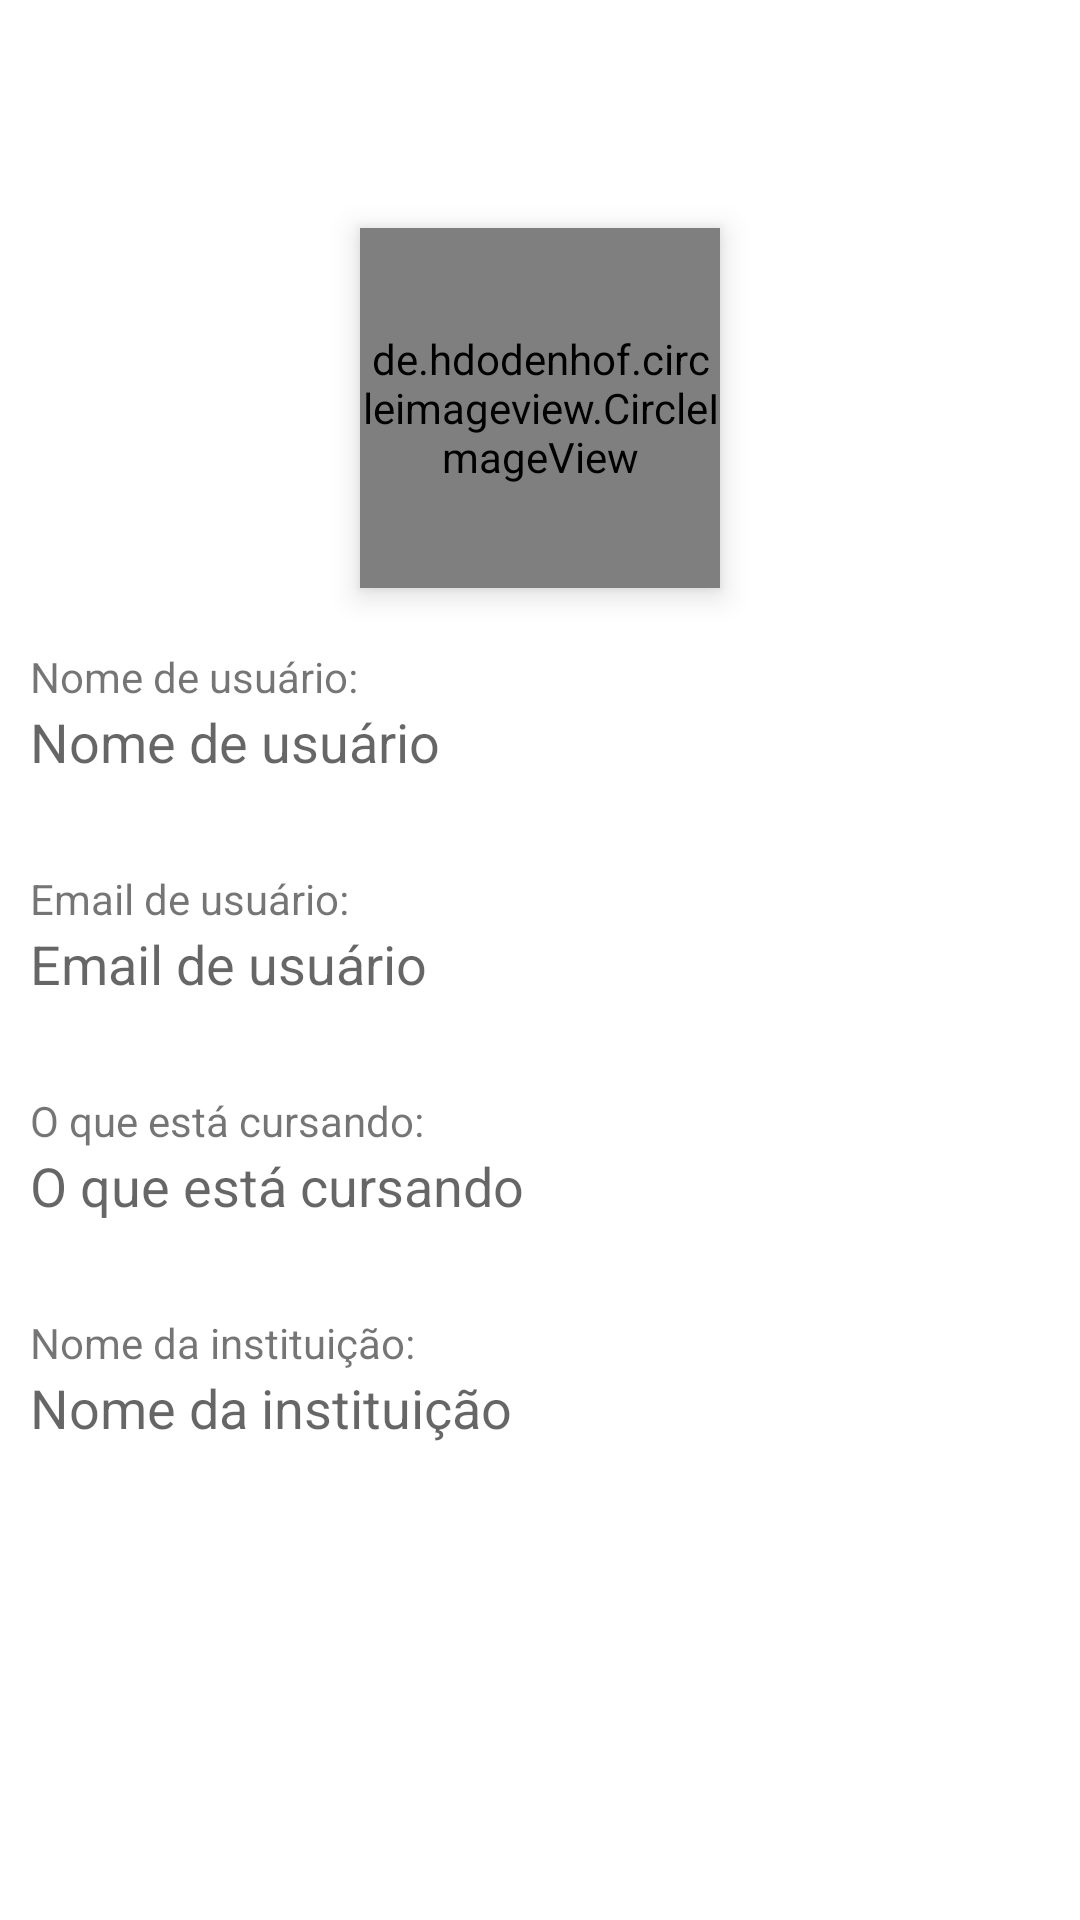

Reconstruct the res/layout file that produces this screen, plus the resources it refers to.
<!-- AndroidManifest.xml: application theme AppTheme -->
<!-- res/layout/activity_gerenciar_conta.xml -->
<?xml version="1.0" encoding="utf-8"?>
<android.widget.RelativeLayout xmlns:android="http://schemas.android.com/apk/res/android"
    xmlns:app="http://schemas.android.com/apk/res-auto"
    xmlns:tools="http://schemas.android.com/tools"
    android:layout_width="match_parent"
    android:layout_height="match_parent"
    tools:context=".Gerenciar_Conta.GerenciarConta">

    <androidx.appcompat.widget.Toolbar
        android:id="@+id/toolbarGerConta"
        android:layout_width="match_parent"
        android:layout_height="wrap_content"
        android:background="@color/Branco"
        app:popupTheme="@style/ThemeOverlay.AppCompat.Dark" />

    <de.hdodenhof.circleimageview.CircleImageView
        android:id="@+id/fotoDePerfil"
        android:layout_width="120dp"
        android:layout_height="120dp"
        android:elevation="6dp"
        android:src="@drawable/icone2"
        app:civ_border_width="0dp"
        android:layout_centerHorizontal="true"
        android:layout_marginTop="20dp"
        android:layout_marginRight="8dp"
        android:layout_below="@id/toolbarGerConta"
        android:clickable="true"
        />

    <LinearLayout
        android:layout_width="match_parent"
        android:layout_height="wrap_content"
        android:orientation="vertical"
        android:layout_below="@id/fotoDePerfil"
        >

        <TextView
            android:layout_width="wrap_content"
            android:layout_height="wrap_content"
            android:textAppearance="@style/TextAppearance.AppCompat.Small"
            android:text="Nome de usuário:"
            android:layout_marginTop="20dp"
            android:layout_marginLeft="10dp"/>
       <TextView
           android:layout_width="match_parent"
           android:layout_height="wrap_content"
           android:textAppearance="@style/TextAppearance.AppCompat.Medium"
           android:minHeight="50dp"
           android:id="@+id/txtNomeUsuario"
           android:text="Nome de usuário"
           android:clickable="true"
           android:onClick="editarInfo"
           android:focusable="true"
           android:background="?android:attr/selectableItemBackground"
           android:layout_marginLeft="10dp"/>

        <TextView
            android:layout_width="wrap_content"
            android:layout_height="wrap_content"
            android:textAppearance="@style/TextAppearance.AppCompat.Small"
            android:text="Email de usuário:"
            android:layout_marginTop="5dp"
            android:layout_marginLeft="10dp"/>
        <TextView
            android:layout_width="match_parent"
            android:layout_height="wrap_content"
            android:textAppearance="@style/TextAppearance.AppCompat.Medium"
            android:minHeight="50dp"
            android:id="@+id/txtEmail"
            android:text="Email de usuário"
            android:clickable="true"
            android:onClick="editarInfo"
            android:focusable="true"
            android:background="?android:attr/selectableItemBackground"
            android:layout_marginLeft="10dp"/>

        <TextView
            android:layout_width="wrap_content"
            android:layout_height="wrap_content"
            android:textAppearance="@style/TextAppearance.AppCompat.Small"
            android:text="O que está cursando:"
            android:layout_marginTop="5dp"
            android:layout_marginLeft="10dp"/>
        <TextView
            android:layout_width="match_parent"
            android:layout_height="wrap_content"
            android:textAppearance="@style/TextAppearance.AppCompat.Medium"
            android:minHeight="50dp"
            android:id="@+id/txtCurso"
            android:text="O que está cursando"
            android:clickable="true"
            android:onClick="editarInfo"
            android:focusable="true"
            android:background="?android:attr/selectableItemBackground"
            android:layout_marginLeft="10dp"/>

        <TextView
            android:layout_width="wrap_content"
            android:layout_height="wrap_content"
            android:text="Nome da instituição:"
            android:textAppearance="@style/TextAppearance.AppCompat.Small"
            android:layout_marginTop="5dp"
            android:layout_marginLeft="10dp"/>

        <TextView
            android:layout_width="match_parent"
            android:layout_height="wrap_content"
            android:minHeight="50dp"
            android:id="@+id/txtInstituicao"
            android:text="Nome da instituição"
            android:textAppearance="@style/TextAppearance.AppCompat.Medium"
            android:clickable="true"
            android:onClick="editarInfo"
            android:focusable="true"
            android:background="?android:attr/selectableItemBackground"
            android:layout_marginLeft="10dp"/>

    </LinearLayout>

</android.widget.RelativeLayout>
<!-- resources referenced by this layout -->
<resources>
  <color name="Branco">#FFF</color>
  <style name="AppTheme" parent="Theme.AppCompat.Light.NoActionBar">
          
          <item name="colorPrimary">@color/colorPrimary</item>
          <item name="isLightTheme">@color/colorPrimaryDark</item>
          <item name="colorAccent">@color/colorAccent</item>
          <item name="android:colorBackground">@color/Branco</item>
          <item name="android:statusBarColor">@color/AzulMedio</item>
          <item name="android:navigationBarColor">@color/Branco</item>
          <item name="android:windowLightNavigationBar">true</item>
      </style>
  <color name="colorPrimary">#008577</color>
  <color name="colorPrimaryDark">#00574B</color>
  <color name="colorAccent">#D81B60</color>
  <color name="AzulMedio">#0c388f</color>
</resources>
